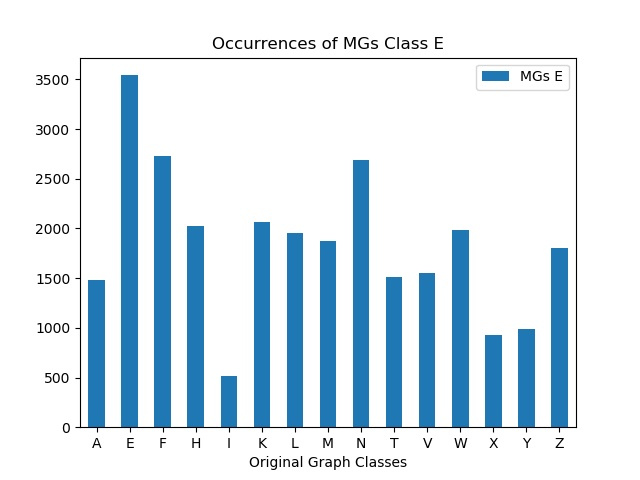

Values plotted in this chart, from the file beside it:
, MGs E
A, 1482
E, 3543
F, 2725
H, 2030
I, 518
K, 2063
L, 1953
M, 1876
N, 2688
T, 1512
V, 1553
W, 1981
X, 925
Y, 984
Z, 1808
